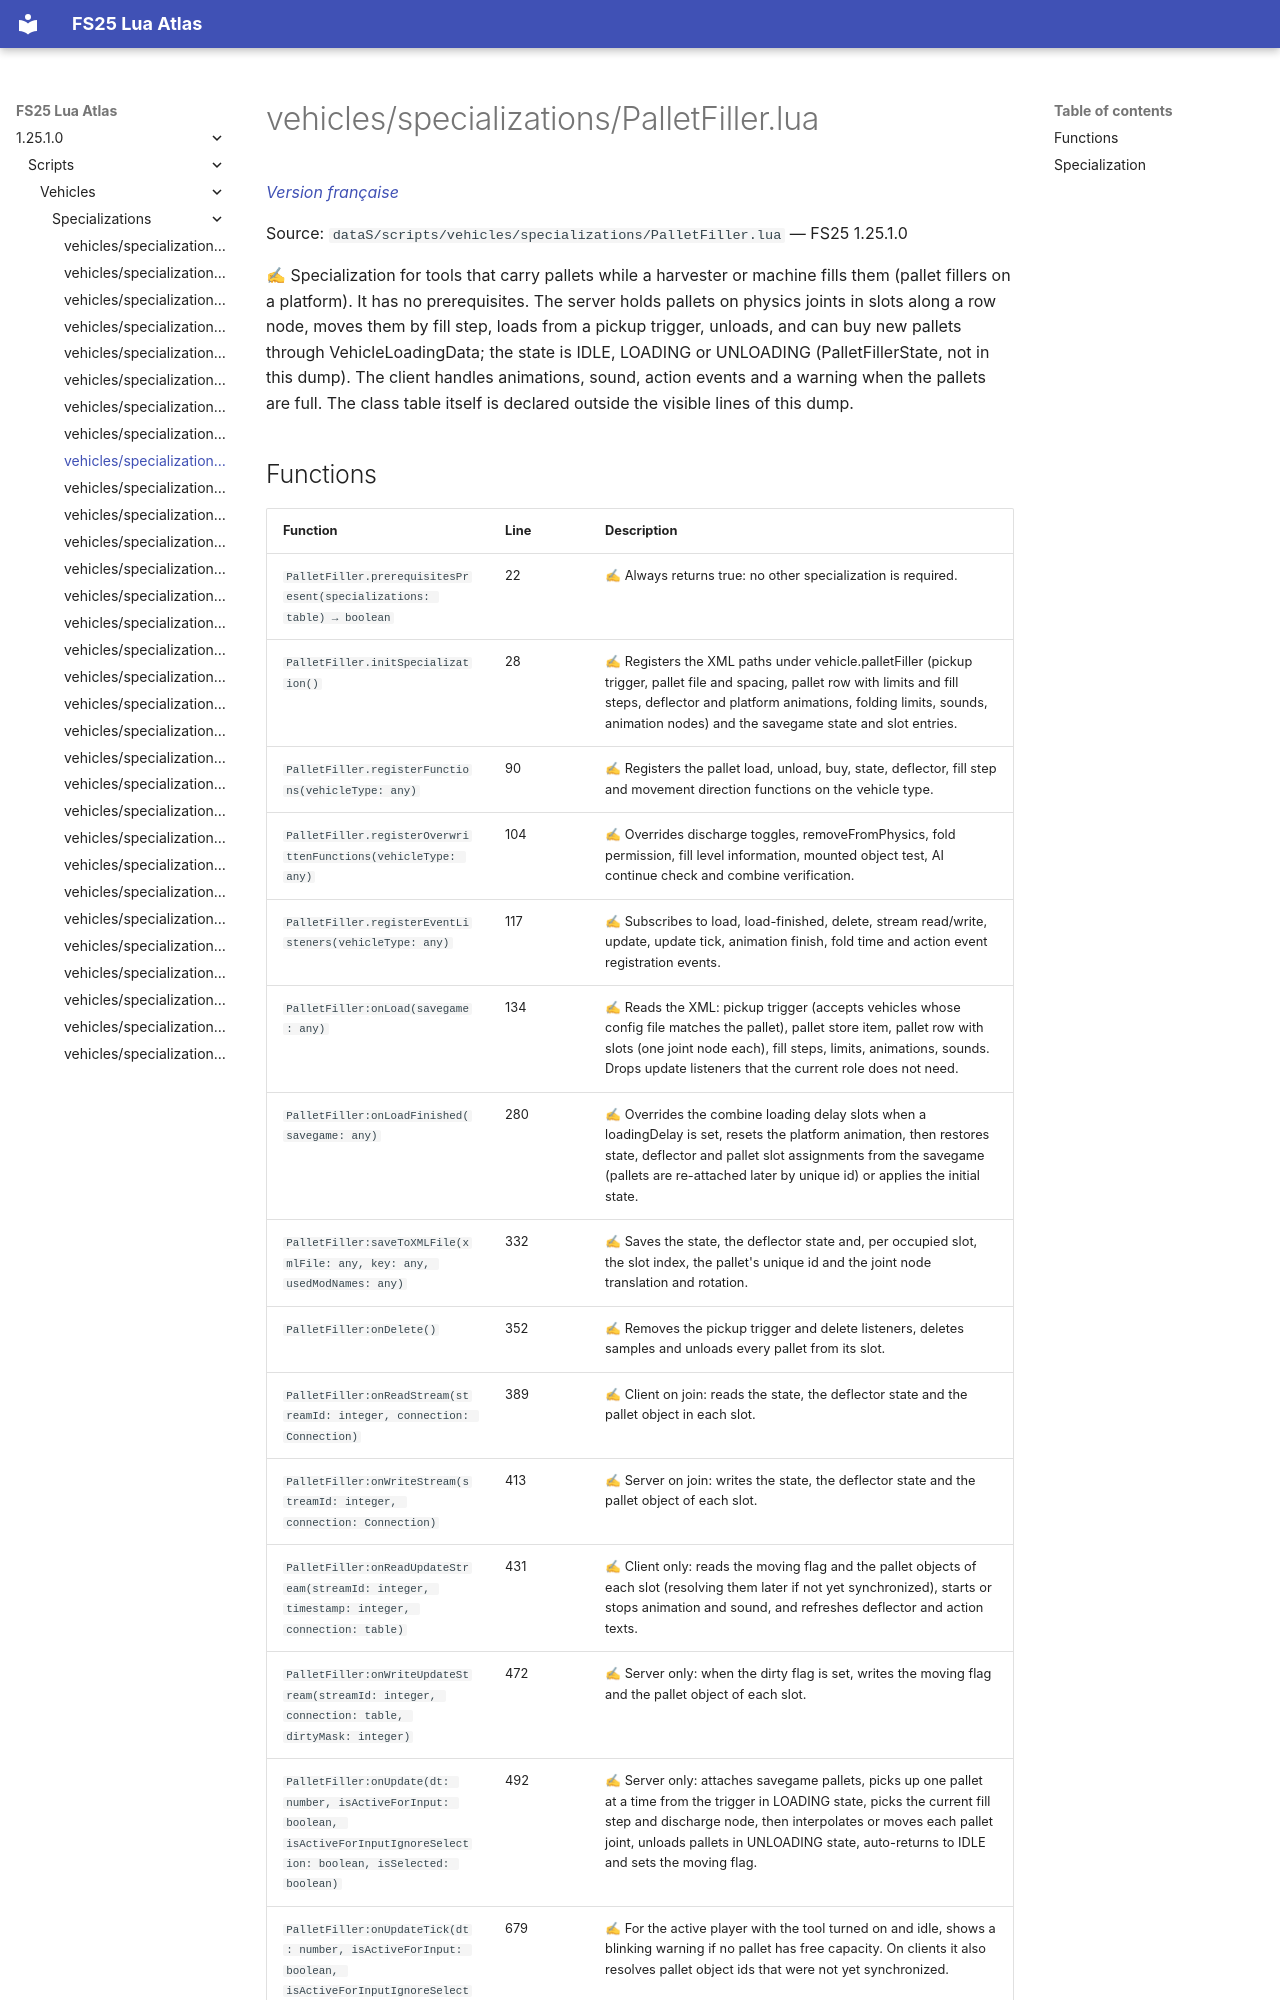

repository: Tim0219800/fs25-lua-atlas · page: 1.25.1.0/scripts/vehicles/specializations/PalletFiller.html · generator: mkdocs

# vehicles/specializations/PalletFiller.lua

*[Version française](../../../fr/scripts/vehicles/specializations/PalletFiller.md)*

Source: `dataS/scripts/vehicles/specializations/PalletFiller.lua` — FS25 1.25.1.0

✍ Specialization for tools that carry pallets while a harvester or machine fills them (pallet fillers on a platform). It has no prerequisites. The server holds pallets on physics joints in slots along a row node, moves them by fill step, loads from a pickup trigger, unloads, and can buy new pallets through VehicleLoadingData; the state is IDLE, LOADING or UNLOADING (PalletFillerState, not in this dump). The client handles animations, sound, action events and a warning when the pallets are full. The class table itself is declared outside the visible lines of this dump.
